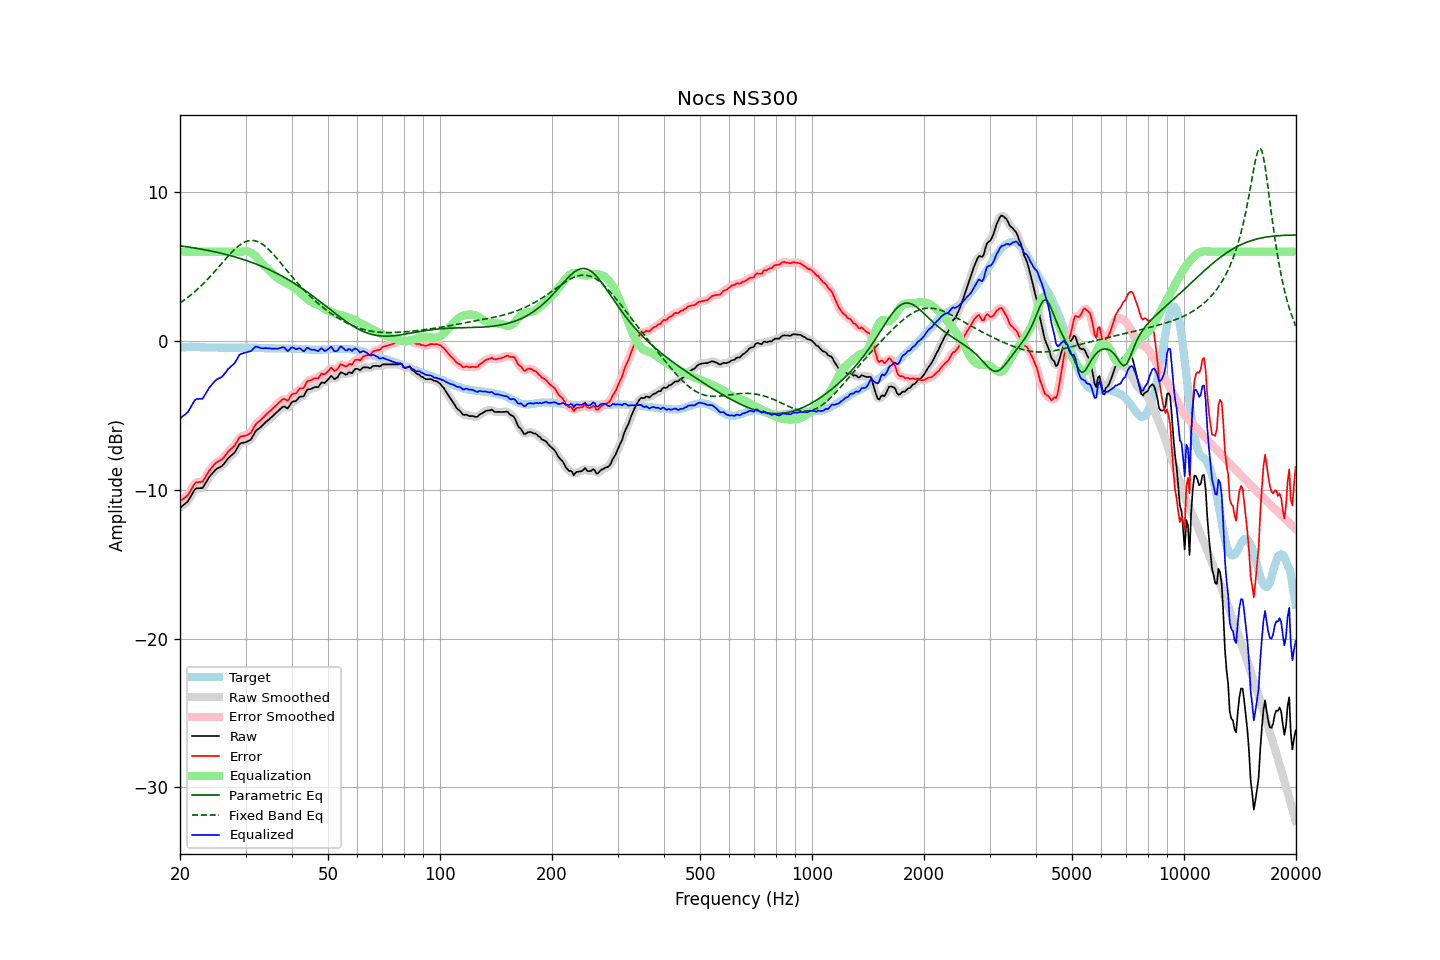

The data file committed next to this chart (first rows):
frequency, raw, error, smoothed, error_smoothed, equalization, parametric_eq, fixed_band_eq, equalized_raw, equalized_smoothed, target
20.00, -11.21, -10.77, -11.20, -10.75, 6.00, 6.39, 2.55, -5.21, -5.20, -0.45
20.20, -11.12, -10.69, -11.13, -10.70, 6.00, 6.38, 2.63, -5.12, -5.13, -0.44
20.40, -11.03, -10.61, -11.05, -10.62, 6.00, 6.36, 2.70, -5.03, -5.05, -0.43
20.61, -10.96, -10.53, -10.96, -10.54, 6.00, 6.35, 2.78, -4.96, -4.96, -0.43
20.81, -10.86, -10.45, -10.86, -10.44, 6.00, 6.33, 2.86, -4.86, -4.86, -0.42
21.02, -10.76, -10.35, -10.74, -10.32, 6.00, 6.32, 2.94, -4.76, -4.74, -0.42
21.23, -10.57, -10.17, -10.58, -10.17, 6.00, 6.30, 3.03, -4.57, -4.58, -0.41
21.44, -10.39, -9.98, -10.39, -9.98, 6.00, 6.28, 3.11, -4.39, -4.39, -0.41
21.66, -10.21, -9.80, -10.19, -9.78, 6.00, 6.27, 3.20, -4.21, -4.19, -0.41
21.87, -10.01, -9.60, -10.03, -9.63, 6.00, 6.25, 3.30, -4.01, -4.03, -0.41
22.09, -9.90, -9.50, -9.93, -9.53, 6.00, 6.23, 3.39, -3.90, -3.93, -0.40
22.31, -9.89, -9.49, -9.88, -9.48, 6.00, 6.21, 3.49, -3.89, -3.88, -0.40
22.54, -9.89, -9.48, -9.90, -9.49, 6.00, 6.19, 3.59, -3.89, -3.90, -0.41
22.76, -9.88, -9.46, -9.90, -9.48, 6.00, 6.17, 3.69, -3.88, -3.90, -0.42
22.99, -9.88, -9.46, -9.84, -9.41, 6.00, 6.15, 3.80, -3.88, -3.84, -0.42
23.22, -9.71, -9.29, -9.72, -9.29, 6.00, 6.13, 3.91, -3.71, -3.72, -0.42
23.45, -9.53, -9.10, -9.55, -9.12, 6.00, 6.11, 4.01, -3.53, -3.55, -0.43
23.69, -9.36, -8.92, -9.35, -8.92, 6.00, 6.09, 4.13, -3.36, -3.35, -0.43
23.92, -9.17, -8.74, -9.19, -8.75, 6.00, 6.07, 4.24, -3.17, -3.19, -0.43
24.16, -9.03, -8.60, -9.04, -8.60, 6.00, 6.05, 4.36, -3.03, -3.04, -0.43
24.40, -8.91, -8.48, -8.90, -8.47, 6.00, 6.03, 4.48, -2.91, -2.90, -0.44
24.65, -8.79, -8.35, -8.78, -8.35, 6.00, 6.00, 4.60, -2.79, -2.78, -0.44
24.89, -8.66, -8.23, -8.67, -8.24, 6.00, 5.98, 4.72, -2.66, -2.67, -0.44
25.14, -8.58, -8.15, -8.59, -8.15, 6.00, 5.96, 4.84, -2.58, -2.59, -0.44
25.39, -8.52, -8.08, -8.53, -8.08, 6.00, 5.93, 4.97, -2.52, -2.53, -0.45
25.65, -8.47, -8.03, -8.47, -8.03, 6.00, 5.91, 5.09, -2.47, -2.47, -0.45
25.91, -8.42, -7.97, -8.40, -7.95, 6.00, 5.88, 5.22, -2.42, -2.40, -0.45
26.16, -8.30, -7.85, -8.30, -7.85, 6.00, 5.85, 5.34, -2.30, -2.30, -0.45
26.43, -8.17, -7.72, -8.17, -7.72, 6.00, 5.83, 5.46, -2.17, -2.17, -0.45
26.69, -8.02, -7.57, -8.02, -7.57, 6.00, 5.80, 5.59, -2.02, -2.02, -0.45
26.96, -7.88, -7.42, -7.89, -7.44, 6.00, 5.77, 5.71, -1.88, -1.89, -0.45
27.23, -7.78, -7.32, -7.78, -7.32, 6.00, 5.74, 5.82, -1.78, -1.78, -0.45
27.50, -7.68, -7.23, -7.69, -7.24, 6.00, 5.71, 5.94, -1.68, -1.69, -0.45
27.77, -7.59, -7.14, -7.59, -7.14, 6.00, 5.68, 6.05, -1.59, -1.59, -0.45
28.05, -7.49, -7.04, -7.47, -7.01, 6.00, 5.65, 6.15, -1.49, -1.47, -0.46
28.33, -7.30, -6.85, -7.30, -6.85, 6.00, 5.62, 6.25, -1.30, -1.30, -0.46
28.62, -7.13, -6.67, -7.12, -6.67, 6.00, 5.59, 6.35, -1.13, -1.12, -0.46
28.90, -6.93, -6.49, -6.97, -6.51, 6.00, 5.56, 6.43, -0.93, -0.97, -0.45
29.19, -6.86, -6.41, -6.87, -6.42, 6.00, 5.52, 6.51, -0.86, -0.87, -0.45
29.48, -6.84, -6.39, -6.83, -6.39, 6.01, 5.49, 6.57, -0.83, -0.82, -0.45
29.78, -6.82, -6.38, -6.82, -6.38, 6.03, 5.45, 6.64, -0.80, -0.79, -0.44
30.08, -6.80, -6.36, -6.79, -6.35, 6.03, 5.42, 6.68, -0.77, -0.76, -0.44
30.38, -6.75, -6.30, -6.76, -6.32, 6.02, 5.38, 6.72, -0.73, -0.74, -0.44
30.68, -6.69, -6.25, -6.70, -6.26, 5.99, 5.34, 6.74, -0.71, -0.71, -0.45
30.99, -6.64, -6.19, -6.60, -6.16, 5.94, 5.30, 6.76, -0.70, -0.66, -0.45
31.30, -6.46, -6.01, -6.45, -6.00, 5.87, 5.26, 6.76, -0.59, -0.58, -0.45
31.61, -6.27, -5.82, -6.27, -5.82, 5.79, 5.22, 6.75, -0.48, -0.48, -0.45
31.93, -6.07, -5.62, -6.09, -5.64, 5.69, 5.18, 6.72, -0.38, -0.41, -0.45
32.24, -5.96, -5.50, -5.97, -5.51, 5.58, 5.14, 6.69, -0.39, -0.39, -0.46
32.57, -5.89, -5.42, -5.88, -5.41, 5.46, 5.10, 6.64, -0.43, -0.42, -0.46
32.89, -5.80, -5.34, -5.80, -5.33, 5.33, 5.05, 6.59, -0.47, -0.46, -0.47
33.22, -5.70, -5.23, -5.70, -5.23, 5.21, 5.01, 6.52, -0.49, -0.49, -0.48
33.55, -5.59, -5.11, -5.60, -5.11, 5.10, 4.96, 6.45, -0.49, -0.49, -0.48
33.89, -5.48, -4.99, -5.49, -5.00, 5.01, 4.91, 6.36, -0.48, -0.49, -0.49
34.23, -5.39, -4.90, -5.39, -4.90, 4.91, 4.87, 6.27, -0.48, -0.48, -0.49
34.57, -5.30, -4.81, -5.30, -4.81, 4.81, 4.82, 6.16, -0.49, -0.49, -0.50
34.92, -5.22, -4.72, -5.21, -4.71, 4.71, 4.77, 6.06, -0.51, -0.50, -0.50
35.27, -5.12, -4.62, -5.11, -4.61, 4.60, 4.72, 5.94, -0.51, -0.51, -0.50
35.62, -5.01, -4.50, -5.01, -4.51, 4.49, 4.66, 5.83, -0.51, -0.52, -0.50
35.97, -4.90, -4.40, -4.90, -4.40, 4.38, 4.61, 5.71, -0.52, -0.52, -0.50
... 635 more rows
